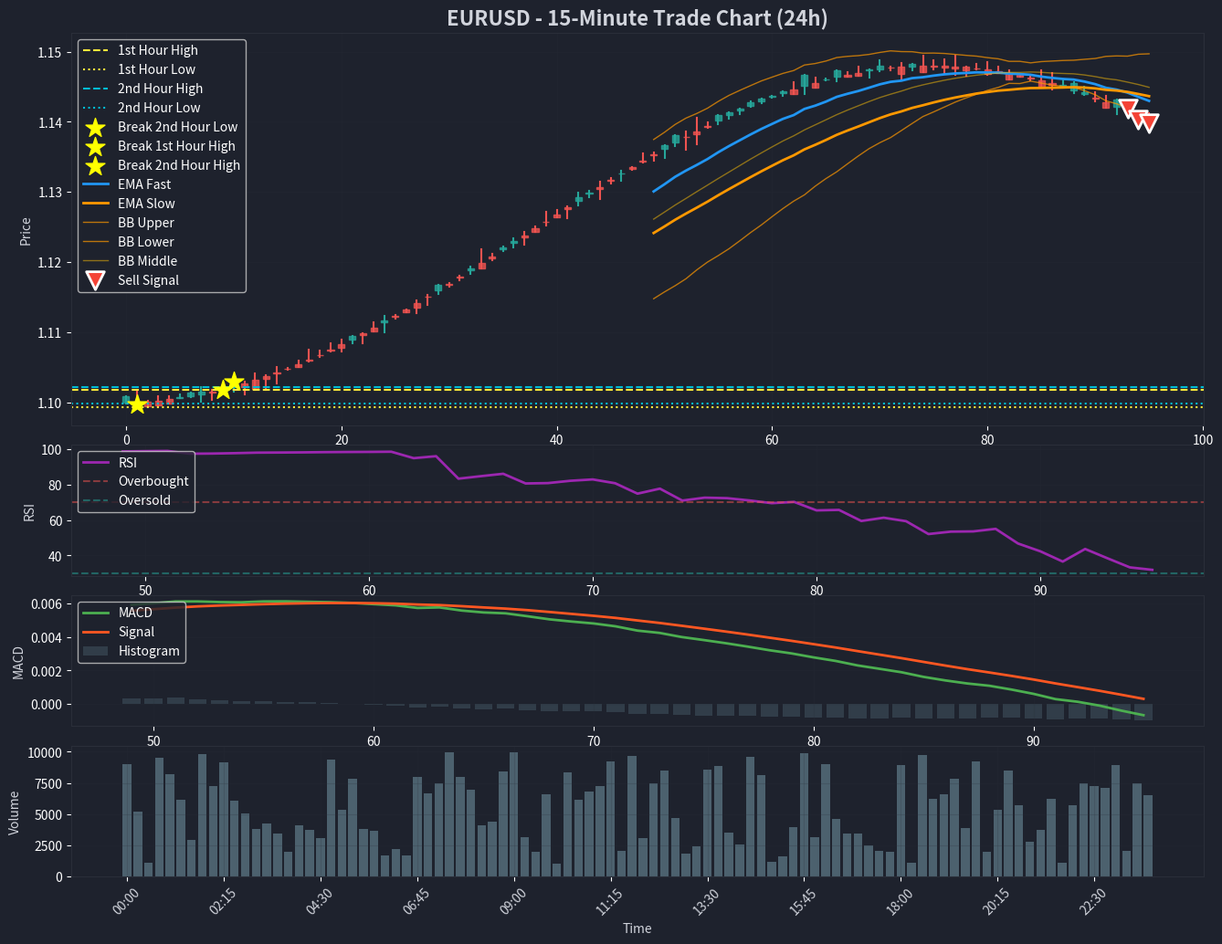

Python code for this plot:
"""
15-Minute Trade Chart
Focused candlestick chart with buy/sell signals and separate indicator panels
"""

import pandas as pd
import numpy as np
import matplotlib.pyplot as plt
import matplotlib.dates as mdates
from datetime import datetime, timedelta
from typing import Dict, List, Tuple, Optional
import seaborn as sns
from dataclasses import dataclass
import warnings
warnings.filterwarnings('ignore')
from tqdm import tqdm

# Set professional appearance
plt.style.use('dark_background')
plt.rcParams['figure.facecolor'] = '#1e222d'
plt.rcParams['axes.facecolor'] = '#1e222d'
plt.rcParams['savefig.facecolor'] = '#1e222d'

@dataclass
class BarData:
    """Market bar data structure"""
    timestamp: datetime
    open: float
    high: float
    low: float
    close: float
    volume: float = 0.0

@dataclass
class SignalData:
    """Trading signal data"""
    timestamp: datetime
    signal: str  # BUY, SELL, HOLD
    confidence: float
    price: float
    rsi: float
    ema_fast: float
    ema_slow: float
    macd: float
    macd_signal: float
    atr: float
    bb_upper: float
    bb_lower: float
    bb_middle: float

class FifteenMinuteChart:
    """15-minute focused candlestick chart with signals and indicators"""
    
    def __init__(self, symbol: str = "EURUSD"):
        self.symbol = symbol
        self.bars: List[BarData] = []
        self.signals: List[SignalData] = []
        
        # Strategy parameters
        self.ema_fast_period = 12
        self.ema_slow_period = 26
        self.rsi_period = 14
        self.bb_period = 20
        self.bb_std = 2
        self.confidence_threshold = 0.4
        
        # TradingView colors
        self.colors = {
            'background': '#1e222d',
            'grid': '#2a2e39',
            'text': '#d1d4dc',
            'candle_green': '#26a69a',
            'candle_red': '#ef5350',
            'ema_fast': '#2196f3',
            'ema_slow': '#ff9800',
            'rsi': '#9c27b0',
            'macd': '#4caf50',
            'macd_signal': '#ff5722',
            'bb_upper': '#ff9800',
            'bb_lower': '#ff9800',
            'bb_middle': '#ffc107',
            'volume': '#607d8b',
            'buy_signal': '#4caf50',
            'sell_signal': '#f44336'
        }
        
    def add_bar(self, bar: BarData):
        """Add new market bar"""
        self.bars.append(bar)
        self._process_bar(bar)
    
    def _process_bar(self, bar: BarData):
        """Process new bar and generate signals"""
        if len(self.bars) < 50:  # Need minimum data
            return
        
        # Calculate indicators
        prices = np.array([b.close for b in self.bars])
        highs = np.array([b.high for b in self.bars])
        lows = np.array([b.low for b in self.bars])
        
        ema_fast = self._calculate_ema(prices, self.ema_fast_period)
        ema_slow = self._calculate_ema(prices, self.ema_slow_period)
        rsi = self._calculate_rsi(prices, self.rsi_period)
        macd_line, signal_line = self._calculate_macd(prices)
        atr = self._calculate_atr(highs, lows, prices)
        bb_upper, bb_lower, bb_middle = self._calculate_bollinger_bands(prices)
        
        # Current values
        current_idx = len(prices) - 1
        
        # Generate signal
        signal, confidence = self._generate_signal(
            prices[current_idx], ema_fast[current_idx], ema_slow[current_idx], 
            rsi[current_idx], macd_line[current_idx], signal_line[current_idx],
            bb_upper[current_idx], bb_lower[current_idx]
        )
        
        # Create signal data
        signal_data = SignalData(
            timestamp=bar.timestamp,
            signal=signal,
            confidence=confidence,
            price=bar.close,
            rsi=rsi[current_idx],
            ema_fast=ema_fast[current_idx],
            ema_slow=ema_slow[current_idx],
            macd=macd_line[current_idx],
            macd_signal=signal_line[current_idx],
            atr=atr[current_idx],
            bb_upper=bb_upper[current_idx],
            bb_lower=bb_lower[current_idx],
            bb_middle=bb_middle[current_idx]
        )
        
        self.signals.append(signal_data)
    
    def _calculate_ema(self, prices: np.ndarray, period: int) -> np.ndarray:
        """Calculate Exponential Moving Average"""
        alpha = 2 / (period + 1)
        ema_values = np.zeros_like(prices)
        ema_values[0] = prices[0]
        
        for i in range(1, len(prices)):
            ema_values[i] = alpha * prices[i] + (1 - alpha) * ema_values[i-1]
        
        return ema_values
    
    def _calculate_rsi(self, prices: np.ndarray, period: int = 14) -> np.ndarray:
        """Calculate Relative Strength Index"""
        deltas = np.diff(prices)
        gains = np.where(deltas > 0, deltas, 0)
        losses = np.where(deltas < 0, -deltas, 0)
        
        avg_gains = np.zeros_like(prices)
        avg_losses = np.zeros_like(prices)
        
        # First average
        avg_gains[period] = np.mean(gains[:period])
        avg_losses[period] = np.mean(losses[:period])
        
        # Subsequent averages
        for i in range(period + 1, len(prices)):
            avg_gains[i] = (avg_gains[i-1] * (period-1) + gains[i-1]) / period
            avg_losses[i] = (avg_losses[i-1] * (period-1) + losses[i-1]) / period
        
        rs = avg_gains / (avg_losses + 1e-10)
        rsi_values = 100 - (100 / (1 + rs))
        
        return rsi_values
    
    def _calculate_macd(self, prices: np.ndarray, fast: int = 12, slow: int = 26, signal: int = 9) -> Tuple[np.ndarray, np.ndarray]:
        """Calculate MACD"""
        ema_fast = self._calculate_ema(prices, fast)
        ema_slow = self._calculate_ema(prices, slow)
        macd_line = ema_fast - ema_slow
        signal_line = self._calculate_ema(macd_line, signal)
        
        return macd_line, signal_line
    
    def _calculate_atr(self, high: np.ndarray, low: np.ndarray, close: np.ndarray, period: int = 14) -> np.ndarray:
        """Calculate Average True Range"""
        tr1 = high - low
        tr2 = np.abs(high - np.roll(close, 1))
        tr3 = np.abs(low - np.roll(close, 1))
        
        true_range = np.maximum(tr1, np.maximum(tr2, tr3))
        atr_values = self._calculate_ema(true_range, period)
        
        return atr_values
    
    def _calculate_bollinger_bands(self, prices: np.ndarray, period: int = 20, std_dev: int = 2) -> Tuple[np.ndarray, np.ndarray, np.ndarray]:
        """Calculate Bollinger Bands"""
        sma = np.zeros_like(prices)
        for i in range(len(prices)):
            if i < period - 1:
                sma[i] = prices[i]
            else:
                sma[i] = np.mean(prices[i-period+1:i+1])
        
        std = np.zeros_like(prices)
        for i in range(len(prices)):
            if i < period - 1:
                std[i] = 0
            else:
                std[i] = np.std(prices[i-period+1:i+1])
        
        upper_band = sma + (std * std_dev)
        lower_band = sma - (std * std_dev)
        
        return upper_band, lower_band, sma
    
    def _generate_signal(self, price: float, ema_fast: float, ema_slow: float, 
                        rsi: float, macd: float, macd_signal: float,
                        bb_upper: float, bb_lower: float) -> Tuple[str, float]:
        """Generate trading signal"""
        # Technical conditions
        ema_bullish = ema_fast > ema_slow
        rsi_oversold = rsi < 30
        rsi_overbought = rsi > 70
        macd_bullish = macd > macd_signal
        bb_breakout_up = price > bb_upper
        bb_breakout_down = price < bb_lower
        
        # Calculate confidence
        confidence = 0.5  # Base confidence
        
        if ema_bullish:
            confidence += 0.15
        if not rsi_overbought:
            confidence += 0.1
        if macd_bullish:
            confidence += 0.1
        if rsi_oversold:
            confidence += 0.1
        if bb_breakout_up:
            confidence += 0.2
        
        # Generate signal
        if ema_bullish and not rsi_overbought and macd_bullish:
            if bb_breakout_up:
                return "BUY", min(confidence, 0.95)
            else:
                return "BUY", min(confidence, 0.8)
        elif not ema_bullish and not rsi_oversold and not macd_bullish:
            if bb_breakout_down:
                return "SELL", min(confidence, 0.95)
            else:
                return "SELL", min(confidence, 0.8)
        else:
            return "HOLD", 0.5
    
    def create_15min_chart(self, save_path: str = "15min_trade_chart.png"):
        """Create focused 15-minute candlestick chart with signals and indicators"""
        if not self.bars or not self.signals:
            print("No data to plot!")
            return
        
        # Only use the last 96 bars (24 hours)
        bars = self.bars[-96:]
        signals = self.signals[-96:]
        timestamps = [b.timestamp for b in bars]
        opens = [b.open for b in bars]
        highs = [b.high for b in bars]
        lows = [b.low for b in bars]
        closes = [b.close for b in bars]
        volumes = [b.volume for b in bars]

        # Get 1st and 2nd hour high/low
        first_hour_high, first_hour_low = self.get_hour_levels(bars, 0)
        second_hour_high, second_hour_low = self.get_hour_levels(bars, 1)

        # Track breakouts
        breakout_events = []
        above_first = below_first = above_second = below_second = False
        for i, b in enumerate(bars):
            if not above_first and b.close > first_hour_high:
                breakout_events.append((b.timestamp, 'Break 1st Hour High', b.close))
                above_first = True
            if not below_first and b.close < first_hour_low:
                breakout_events.append((b.timestamp, 'Break 1st Hour Low', b.close))
                below_first = True
            if not above_second and b.close > second_hour_high:
                breakout_events.append((b.timestamp, 'Break 2nd Hour High', b.close))
                above_second = True
            if not below_second and b.close < second_hour_low:
                breakout_events.append((b.timestamp, 'Break 2nd Hour Low', b.close))
                below_second = True

        # Create figure with subplots
        fig = plt.figure(figsize=(16, 12), facecolor=self.colors['background'])
        gs = fig.add_gridspec(4, 1, height_ratios=[3, 1, 1, 1], hspace=0.1)
        
        # Main price chart
        ax1 = fig.add_subplot(gs[0])
        ax2 = fig.add_subplot(gs[1])  # RSI
        ax3 = fig.add_subplot(gs[2])  # MACD
        ax4 = fig.add_subplot(gs[3])  # Volume
        
        # Candlesticks
        for i, (timestamp, open_price, high, low, close) in enumerate(zip(timestamps, opens, highs, lows, closes)):
            color = self.colors['candle_green'] if close >= open_price else self.colors['candle_red']
            
            # Draw candlestick body
            body_height = abs(close - open_price)
            body_bottom = min(open_price, close)
            
            from matplotlib.patches import Rectangle
            ax1.add_patch(Rectangle(
                (i - 0.3, body_bottom), 0.6, body_height,
                facecolor=color, alpha=0.8, edgecolor=color, linewidth=1
            ))
            
            # Draw wicks
            ax1.plot([i, i], [low, high], color=color, linewidth=1.5)
        
        # Plot 1st and 2nd hour high/low
        ax1.axhline(y=first_hour_high, color='#ffeb3b', linestyle='--', linewidth=1.5, label='1st Hour High')
        ax1.axhline(y=first_hour_low, color='#ffeb3b', linestyle=':', linewidth=1.5, label='1st Hour Low')
        ax1.axhline(y=second_hour_high, color='#00bcd4', linestyle='--', linewidth=1.5, label='2nd Hour High')
        ax1.axhline(y=second_hour_low, color='#00bcd4', linestyle=':', linewidth=1.5, label='2nd Hour Low')

        # Mark breakouts
        for event in breakout_events:
            idx = timestamps.index(event[0])
            ax1.scatter(idx, event[2], marker='*', color='yellow', s=250, zorder=6, label=event[1])
        
        # Plot EMAs and Bollinger Bands
        signal_indices = []
        for signal in signals:
            try:
                idx = timestamps.index(signal.timestamp)
                signal_indices.append(idx)
            except ValueError:
                continue
        
        if signal_indices:
            ema_fast_values = [s.ema_fast for s in signals]
            ema_slow_values = [s.ema_slow for s in signals]
            bb_upper_values = [s.bb_upper for s in signals]
            bb_lower_values = [s.bb_lower for s in signals]
            bb_middle_values = [s.bb_middle for s in signals]
            
            ax1.plot(signal_indices, ema_fast_values, 
                    label='EMA Fast', color=self.colors['ema_fast'], linewidth=2)
            ax1.plot(signal_indices, ema_slow_values, 
                    label='EMA Slow', color=self.colors['ema_slow'], linewidth=2)
            ax1.plot(signal_indices, bb_upper_values, 
                    label='BB Upper', color=self.colors['bb_upper'], linewidth=1, alpha=0.7)
            ax1.plot(signal_indices, bb_lower_values, 
                    label='BB Lower', color=self.colors['bb_lower'], linewidth=1, alpha=0.7)
            ax1.plot(signal_indices, bb_middle_values, 
                    label='BB Middle', color=self.colors['bb_middle'], linewidth=1, alpha=0.5)
        
        # Plot buy/sell signals
        buy_signals = [s for s in signals if s.signal == 'BUY']
        sell_signals = [s for s in signals if s.signal == 'SELL']
        
        if buy_signals:
            buy_indices = [timestamps.index(s.timestamp) for s in buy_signals if s.timestamp in timestamps]
            buy_prices = [s.price for s in buy_signals if s.timestamp in timestamps]
            if buy_indices:
                ax1.scatter(buy_indices, buy_prices, 
                           marker='^', color=self.colors['buy_signal'], s=200, 
                           label='Buy Signal', zorder=5, edgecolors='white', linewidth=2)
        
        if sell_signals:
            sell_indices = [timestamps.index(s.timestamp) for s in sell_signals if s.timestamp in timestamps]
            sell_prices = [s.price for s in sell_signals if s.timestamp in timestamps]
            if sell_indices:
                ax1.scatter(sell_indices, sell_prices, 
                           marker='v', color=self.colors['sell_signal'], s=200, 
                           label='Sell Signal', zorder=5, edgecolors='white', linewidth=2)
        
        # Format main chart
        ax1.set_title(f'{self.symbol} - 15-Minute Trade Chart (24h)', 
                     color=self.colors['text'], fontsize=16, fontweight='bold')
        ax1.set_ylabel('Price', color=self.colors['text'])
        ax1.legend(loc='upper left', framealpha=0.8)
        ax1.grid(True, alpha=0.2, color=self.colors['grid'])
        ax1.set_facecolor(self.colors['background'])
        
        # 2. RSI subplot
        if signal_indices:
            rsi_values = [s.rsi for s in signals]
            ax2.plot(signal_indices, rsi_values, label='RSI', color=self.colors['rsi'], linewidth=2)
            ax2.axhline(y=70, color=self.colors['candle_red'], linestyle='--', alpha=0.5, label='Overbought')
            ax2.axhline(y=30, color=self.colors['candle_green'], linestyle='--', alpha=0.5, label='Oversold')
            ax2.set_ylabel('RSI', color=self.colors['text'])
            ax2.legend(loc='upper left', framealpha=0.8)
            ax2.grid(True, alpha=0.2, color=self.colors['grid'])
            ax2.set_facecolor(self.colors['background'])
        
        # 3. MACD subplot
        if signal_indices:
            macd_values = [s.macd for s in signals]
            macd_signal_values = [s.macd_signal for s in signals]
            ax3.plot(signal_indices, macd_values, label='MACD', color=self.colors['macd'], linewidth=2)
            ax3.plot(signal_indices, macd_signal_values, label='Signal', color=self.colors['macd_signal'], linewidth=2)
            ax3.bar(signal_indices, 
                   [m - s for m, s in zip(macd_values, macd_signal_values)], 
                   alpha=0.3, label='Histogram', color=self.colors['volume'])
            ax3.set_ylabel('MACD', color=self.colors['text'])
            ax3.legend(loc='upper left', framealpha=0.8)
            ax3.grid(True, alpha=0.2, color=self.colors['grid'])
            ax3.set_facecolor(self.colors['background'])
        
        # 4. Volume subplot
        ax4.bar(range(len(volumes)), volumes, alpha=0.7, color=self.colors['volume'])
        ax4.set_ylabel('Volume', color=self.colors['text'])
        ax4.set_xlabel('Time', color=self.colors['text'])
        ax4.grid(True, alpha=0.2, color=self.colors['grid'])
        ax4.set_facecolor(self.colors['background'])
        
        # Format x-axis
        if len(timestamps) > 0:
            step = max(1, len(timestamps) // 10)
            tick_positions = range(0, len(timestamps), step)
            tick_labels = [timestamps[i].strftime('%H:%M') for i in tick_positions]
            ax4.set_xticks(tick_positions)
            ax4.set_xticklabels(tick_labels, rotation=45, color=self.colors['text'])
        
        # Color all spines
        for ax in [ax1, ax2, ax3, ax4]:
            for spine in ax.spines.values():
                spine.set_color(self.colors['grid'])
        
        plt.tight_layout()
        plt.savefig(save_path, dpi=300, bbox_inches='tight', facecolor=self.colors['background'])
        plt.show()
        
        # Print breakout details
        print("\nBreakout Events:")
        for event in breakout_events:
            print(f"{event[0].strftime('%H:%M')} - {event[1]} at {event[2]:.5f}")
        self._print_signal_summary()
    
    def _print_signal_summary(self):
        """Print signal summary"""
        if not self.signals:
            return
        
        print("\n" + "="*60)
        print("15-MINUTE TRADE CHART SUMMARY")
        print("="*60)
        
        # Signal statistics
        total_signals = len(self.signals)
        buy_signals = [s for s in self.signals if s.signal == 'BUY']
        sell_signals = [s for s in self.signals if s.signal == 'SELL']
        hold_signals = [s for s in self.signals if s.signal == 'HOLD']
        
        print(f"📊 SIGNAL SUMMARY:")
        print(f"   Total Signals: {total_signals}")
        print(f"   Buy Signals: {len(buy_signals)} ({len(buy_signals)/total_signals*100:.1f}%)")
        print(f"   Sell Signals: {len(sell_signals)} ({len(sell_signals)/total_signals*100:.1f}%)")
        print(f"   Hold Signals: {len(hold_signals)} ({len(hold_signals)/total_signals*100:.1f}%)")
        
        # Price statistics
        prices = [b.close for b in self.bars]
        print(f"\n📈 PRICE ACTION:")
        print(f"   Starting Price: {prices[0]:.5f}")
        print(f"   Ending Price: {prices[-1]:.5f}")
        print(f"   Price Change: {((prices[-1] - prices[0]) / prices[0] * 100):.2f}%")
        print(f"   Highest Price: {max(prices):.5f}")
        print(f"   Lowest Price: {min(prices):.5f}")
        
        # Recent signals
        if buy_signals or sell_signals:
            print(f"\n🎯 RECENT SIGNALS:")
            recent_signals = sorted(buy_signals + sell_signals, key=lambda x: x.timestamp)[-5:]
            for signal in recent_signals:
                print(f"   {signal.timestamp.strftime('%H:%M')} - {signal.signal} @ {signal.price:.5f} (Confidence: {signal.confidence:.3f})")
        
        print("="*60)

    def get_hour_levels(self, bars: list, hour: int) -> tuple:
        """Get high and low for a specific hour (0-based) from 15-min bars."""
        start_idx = hour * 4
        end_idx = (hour + 1) * 4
        hour_bars = bars[start_idx:end_idx]
        high = max(b.high for b in hour_bars)
        low = min(b.low for b in hour_bars)
        return high, low

def generate_15min_data(symbol: str = "EURUSD", hours: int = 24) -> List[BarData]:
    """Generate 15-minute sample data"""
    bars = []
    start_date = datetime(2024, 1, 1)
    base_price = 1.1000  # EURUSD starting price
    
    for i in range(hours * 4):  # 4 bars per hour (15-minute intervals)
        timestamp = start_date + timedelta(minutes=i * 15)
        
        # Simulate realistic price movement
        trend = np.sin(i / 24) * 0.001  # Hourly trend
        noise = np.random.normal(0, 0.0003)  # Random noise
        volatility = 0.0002 + 0.0001 * np.sin(i / 4)  # 15-min volatility cycle
        
        price_change = trend + noise * volatility
        base_price += price_change
        
        # Generate OHLC
        open_price = base_price
        high_price = open_price + abs(np.random.normal(0, 0.0008))
        low_price = open_price - abs(np.random.normal(0, 0.0008))
        close_price = open_price + np.random.normal(0, 0.0005)
        
        # Ensure OHLC relationship
        high_price = max(high_price, open_price, close_price)
        low_price = min(low_price, open_price, close_price)
        
        bar = BarData(
            timestamp=timestamp,
            open=open_price,
            high=high_price,
            low=low_price,
            close=close_price,
            volume=np.random.randint(1000, 10000)
        )
        
        bars.append(bar)
    
    return bars

def main():
    """Main function to demonstrate the 15-minute chart"""
    print("🚀 Starting 15-Minute Trade Chart")
    print("="*50)
    
    # Initialize chart
    chart = FifteenMinuteChart("EURUSD")
    
    # Generate 15-minute sample data
    print("Generating 15-minute sample data...")
    bars = generate_15min_data("EURUSD", hours=24)  # 24 hours of 15-min data (96 bars)
    
    # Process bars with progress bar
    print("Processing bars and generating signals...")
    for bar in tqdm(bars, desc="Processing bars", ncols=80):
        chart.add_bar(bar)
    
    # Create 15-minute chart
    print("\nCreating 15-minute trade chart...")
    chart.create_15min_chart()
    
    print("\n✅ 15-minute chart complete!")
    print("📊 Check '15min_trade_chart.png' for the chart")

if __name__ == "__main__":
    main() 
